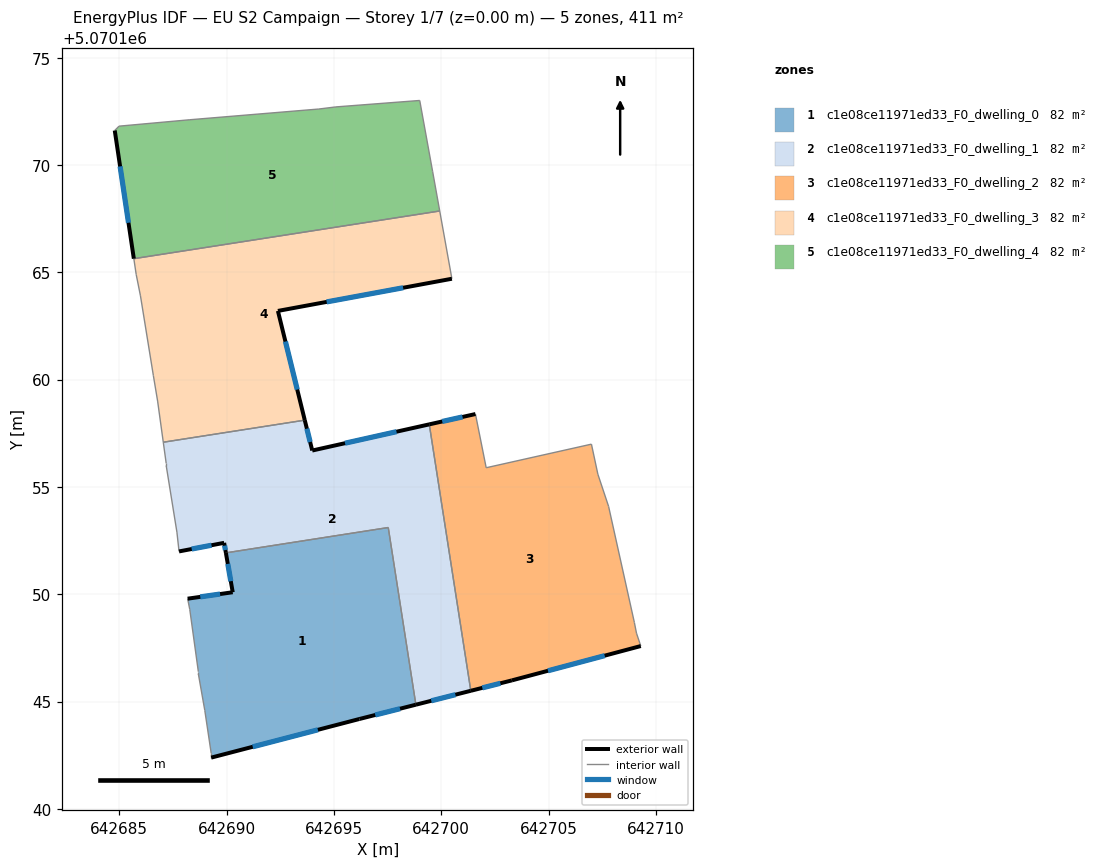
=== STOREY PLAN SPEC (per zone: floor XY polygon, exterior-wall plan segments, windows/doors) ===
zone 1: c1e08ce11971ed33_F0_dwelling_0  (82.3 m²)
  floor: (642698.82, 5070144.85) (642697.53, 5070153.11) (642689.96, 5070151.93) (642690.28, 5070150.09) (642688.18, 5070149.79) (642688.28, 5070149.29) (642688.68, 5070146.39) (642688.68, 5070146.29) (642688.98, 5070144.59) (642689.28, 5070142.59) (642689.28, 5070142.39) (642696.19, 5070144.19)
  exterior wall: (642688.18, 5070149.79) – (642690.28, 5070150.09)  [2.1 m]
    window: (642688.77, 5070149.88) – (642689.69, 5070150.01)  [1.2 m²]
  exterior wall: (642690.28, 5070150.09) – (642689.96, 5070151.93)  [1.9 m]
    window: (642690.19, 5070150.61) – (642690.05, 5070151.41)  [1.1 m²]
  exterior wall: (642698.82, 5070144.85) – (642696.19, 5070144.19)  [2.7 m]
    window: (642698.08, 5070144.67) – (642696.92, 5070144.37)  [1.6 m²]
  exterior wall: (642696.19, 5070144.19) – (642689.28, 5070142.39)  [7.1 m]
    window: (642694.25, 5070143.68) – (642691.21, 5070142.89)  [4.1 m²]
  interior walls: 8
zone 2: c1e08ce11971ed33_F0_dwelling_1  (82.3 m²)
  floor: (642701.38, 5070145.50) (642699.44, 5070157.92) (642693.99, 5070156.70) (642693.64, 5070158.11) (642687.05, 5070157.08) (642687.18, 5070156.10) (642687.18, 5070156.00) (642687.68, 5070152.90) (642687.78, 5070152.00) (642689.88, 5070152.40) (642689.96, 5070151.93) (642697.53, 5070153.11) (642698.82, 5070144.85)
  exterior wall: (642689.96, 5070151.93) – (642689.88, 5070152.40)  [0.5 m]
    window: (642689.94, 5070152.06) – (642689.91, 5070152.27)  [0.3 m²]
  exterior wall: (642689.88, 5070152.40) – (642687.78, 5070152.00)  [2.1 m]
    window: (642689.29, 5070152.28) – (642688.37, 5070152.11)  [1.2 m²]
  exterior wall: (642693.64, 5070158.11) – (642693.99, 5070156.70)  [1.5 m]
    window: (642693.74, 5070157.72) – (642693.89, 5070157.09)  [0.8 m²]
  exterior wall: (642693.99, 5070156.70) – (642699.44, 5070157.92)  [5.6 m]
    window: (642695.52, 5070157.04) – (642697.91, 5070157.57)  [3.2 m²]
  exterior wall: (642701.38, 5070145.50) – (642698.82, 5070144.85)  [2.6 m]
    window: (642700.66, 5070145.32) – (642699.53, 5070145.04)  [1.5 m²]
  interior walls: 8
zone 3: c1e08ce11971ed33_F0_dwelling_2  (82.3 m²)
  floor: (642709.30, 5070147.59) (642709.10, 5070148.19) (642709.00, 5070148.69) (642707.80, 5070154.09) (642707.30, 5070155.59) (642707.00, 5070156.99) (642702.09, 5070155.89) (642701.59, 5070158.40) (642699.44, 5070157.92) (642701.38, 5070145.50) (642703.29, 5070145.99)
  exterior wall: (642699.44, 5070157.92) – (642701.59, 5070158.40)  [2.2 m]
    window: (642700.04, 5070158.05) – (642700.99, 5070158.26)  [1.3 m²]
  exterior wall: (642709.30, 5070147.59) – (642703.29, 5070145.99)  [6.2 m]
    window: (642707.61, 5070147.14) – (642704.97, 5070146.44)  [3.6 m²]
  exterior wall: (642703.29, 5070145.99) – (642701.38, 5070145.50)  [2.0 m]
    window: (642702.75, 5070145.85) – (642701.91, 5070145.64)  [1.1 m²]
  interior walls: 8
zone 4: c1e08ce11971ed33_F0_dwelling_3  (82.3 m²)
  floor: (642693.64, 5070158.11) (642692.39, 5070163.20) (642700.49, 5070164.70) (642699.93, 5070167.86) (642685.68, 5070165.64) (642685.78, 5070164.91) (642685.98, 5070163.90) (642686.58, 5070160.20) (642686.78, 5070159.00) (642687.05, 5070157.08)
  exterior wall: (642700.49, 5070164.70) – (642692.39, 5070163.20)  [8.2 m]
    window: (642698.22, 5070164.28) – (642694.66, 5070163.62)  [4.8 m²]
  exterior wall: (642692.39, 5070163.20) – (642693.64, 5070158.11)  [5.2 m]
    window: (642692.74, 5070161.78) – (642693.29, 5070159.54)  [3.0 m²]
  interior walls: 8
zone 5: c1e08ce11971ed33_F0_dwelling_4  (82.3 m²)
  floor: (642699.93, 5070167.86) (642699.60, 5070169.71) (642699.00, 5070173.01) (642695.09, 5070172.71) (642694.29, 5070172.61) (642688.29, 5070172.11) (642684.99, 5070171.81) (642684.79, 5070171.61) (642685.68, 5070165.64)
  exterior wall: (642685.68, 5070165.64) – (642684.79, 5070171.61)  [6.0 m]
    window: (642685.43, 5070167.31) – (642685.04, 5070169.94)  [3.5 m²]
  interior walls: 8

=== DERIVED (storey summary) ===
Building: EU S2 Campaign
Storey: 1 of 7  (floor level z = 0.00 m)
Storey gross floor area: 411.3 m²
Zones on this storey: 5
  - c1e08ce11971ed33_F0_dwelling_0: floor 82.3 m²; exterior wall 13.8 m (41.5 m²); 4 window(s) 8.0 m²; WWR 19.3%
  - c1e08ce11971ed33_F0_dwelling_1: floor 82.3 m²; exterior wall 12.3 m (36.9 m²); 5 window(s) 7.1 m²; WWR 19.3%
  - c1e08ce11971ed33_F0_dwelling_2: floor 82.3 m²; exterior wall 10.4 m (31.2 m²); 3 window(s) 6.0 m²; WWR 19.3%
  - c1e08ce11971ed33_F0_dwelling_3: floor 82.3 m²; exterior wall 13.5 m (40.5 m²); 2 window(s) 7.8 m²; WWR 19.3%
  - c1e08ce11971ed33_F0_dwelling_4: floor 82.3 m²; exterior wall 6.0 m (18.1 m²); 1 window(s) 3.5 m²; WWR 19.3%
Zone adjacency (shared interzone walls):
  - c1e08ce11971ed33_F0_dwelling_0 ↔ c1e08ce11971ed33_F0_dwelling_1
  - c1e08ce11971ed33_F0_dwelling_1 ↔ c1e08ce11971ed33_F0_dwelling_2
  - c1e08ce11971ed33_F0_dwelling_1 ↔ c1e08ce11971ed33_F0_dwelling_3
  - c1e08ce11971ed33_F0_dwelling_3 ↔ c1e08ce11971ed33_F0_dwelling_4